pico-8 play session: no input (idle), after a click and taps of 🅾, ❎, 🅾+❎, 🅾 in the second before t = 0

[t = 1 s] idle ~1s (no d-pad/buttons)
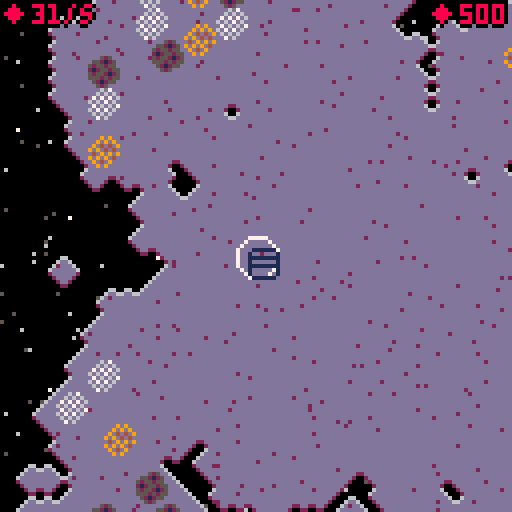

pico-8 cartridge
version 15
__lua__
--defacto
--by nusan
levelsx,levelsy,inventx,inventy,recipeindex=128,64,1,2,1
cheat,wantcheat,usemusic=false,false,true

function bignum(v1,v2)
	return shr(v1,16)+(v2 and v2 or 0)
end

stars,rando,tconv,tinser,tbridge,tminer,tmcopper,tmiron,tmoil,tfurn,tfact,tlauncher,tfield,tspace,tdel,tlargedel,textradel,tground,tselling={},{},{t=6,s="conveyor",desc="transport products",cost=bignum(5),form=true,rebuild=true},{t=10,s="inserter",desc="pick/drop products",cost=bignum(10),form=true,rebuild=true},{t=26,s="bridge",desc="go over conveyors",cost=bignum(40),form=true,rebuild=true},{t=15,s="miner",desc="exploit raw fields",cost=bignum(60),size=2},{t=50,s="miner",cost=bignum(60),size=2},{t=52,s="miner",cost=bignum(60),size=2},{t=54,s="miner",cost=bignum(60),size=2},{t=55,s="furnace",desc="transform raw products",cost=bignum(200),size=2},{t=56,s="factory",desc="combine products using recipes",cost=bignum(500),size=2},{t=84,s="launcher",desc="send rockets into space",cost=bignum(30784,381),size=4},{t=79,s="field",cost=bignum(60),size=2},{t=0,s="space"},{t=32,s="delete"},{t=32,s="delete",size=2},{t=32,s="delete",size=4},{t=32,s="ground",cost=0},{t=80,s="seller",desc="trade products against money",cost=bignum(300),size=4}
tools={{tconv,tinser,tbridge,tdel,tground},{tminer,tfurn,tfact,tselling,tlauncher}}
curtool=tools[inventy][inventx]

products={{s="oil",f=14,p=bignum(1)},{s="darkblue",p=bignum(1)},{s="articial brains",p=bignum(11160,2.5)},{s="chemical",p=bignum(100)},
					{s="raw copper",f=9,p=bignum(1)},{s="grey",p=bignum(10)},{s="raw iron",f=7,p=bignum(1)},{s="iron plates",p=bignum(5)},
					{s="advanced circuits",p=bignum(1250)},{s="copper plates",p=bignum(5)},{s="robots",p=bignum(16960,15)},{s="basic circuits",p=bignum(100)},
				  {s="processing units",p=bignum(15000)},{s="dirt",p=bignum(10)},{s="refined oil",p=bignum(5)},{s="synthetic skin",p=bignum(10000)},{s="rockets",p=bignum(30784,381)}}

recgreen,recred,recchemical,recblue,recskin,recbrain,recrobot,recrocket={output=11, spr=57, dur=1, p=bignum(1000), input={{9,2},{7,2}}},{output=8, spr=58, dur=4, p=bignum(20000), input={{11,2},{9,4},{14,4}}},{output=3, spr=60, dur=2, p=bignum(17232,0.5), input={{6,3},{14,3}}},{output=12, spr=59, dur=6, p=bignum(27232,0.5), input={{8,2},{7,6},{14,6},{3,4}}},{output=15, spr=61, dur=5, p=bignum(17232,0.5), input={{11,4},{8,1},{3,4}}},{output=2, spr=62, dur=4, p=bignum(13568,12), input={{8,4},{12,2}}},{output=10, spr=63, dur=10, p=bignum(19264,76), input={{15,3},{2,1},{11,4}}},{output=16, spr=100, dur=60, p=0, input={{10,5},{0,9},{9,6},{7,6}}}
recipes,parts={recgreen,recred,recblue,recchemical,recskin,recbrain,recrobot},{}

function addpart(txt,xx,yy,cc,dd)
	local vvx,vvy=rnd()-.5,rnd()-.5
	local sv=1/sqrt(vvx*vvx+vvy*vvy)
	add(parts, {t=txt,x=xx*4,y=yy*4,vx=vvx*sv,vy=vvy*sv,c=cc and cc or 8,d=dd and dd or 10})
end

function getdata(i,j)
	if i<0 or j<0 or i>levelsx-1 or j>levelsy-1 then
		return nil
	end
	return data[i+j*levelsx]
end

function setdata(i,j,v)
	if i<0 or j<0 or i>levelsx-1 or j>levelsy-1 then
		return
	end
	data[i+j*levelsx] = v
end

function getcoord(x,y)
	return flr(x/4),flr(y/4)
end

function island(i,j)
	return fget(mget(i,j),0)
end

function badd(b)
	return b and 1 or 0
end

function basicdraw(s,d,x,y)
 	local size = fget(s,1) and badd(fget(s,5))+1 or 0.5
	spr(s,x,y,size,size)
end

function conveypal(d)
	local c,co,cpal = d.item,d.count,d.act and pali or palo
	palt(13,true)
	pal(2,5)
	pal(cpal[1], co>0 and c or 1)
	for p=2,8 do
		pal(cpal[p], co>=p and c or 1)
	end
end

function conveydraw(s,d,x,y)
	conveypal(d)
	if(d.t==tbridge) y-=1
	if d.corner!=nil and d.corner then
		s+=16
	end
	spr(s,x-1,y-1,0.75,0.875)
	if convedit then -- and not (d.item>=0 or d.count>0) then
		--if abs(px-x-2)+abs(py-y-2)<12 or d.corner then
		if d.corner then --and d.corner then
			spr(s%16+32,x,y,0.625,0.625)
		end
		--end
	end
	pal()
end

function inserdraw(s,d,x,y)
	local c,co,cpal = d.item,d.count,d.act and pali or palo
	local notempty = c>=0 or co>0
	palt(13,true)
	pal(2,5)
	pal(cpal[1], notempty and c or 1)
	pal(cpal[2], (co>=2 or notempty) and c or 1)
	for p=3,8 do
		pal(cpal[p], co>=p and c or 1)
	end
	spr(s,x-1,y-1,0.75,0.875)
	pal()
end

function furnacedraw(s,d,x,y)
	local a,b=3,4
	if(d.act and slowflip) a,b=4,3
	if d.item>=0 and products[d.item+1].f then
		pal(a,d.item)
		pal(b,products[d.item+1].f)
	else
		pal(a,0)
		pal(b,0)
	end
	spr(s,x,y)
	pal()
	--pal(3,3)
	--pal(4,4)
end

function factorydraw(s,d,x,y)
	local a,b=9,4
	if(d.act and slowflip) a,b=4,9
	pal(a,d.counts[1]>0 and d.recipe.input[1][1] or 0)
	pal(b,d.counts[2]>0 and d.recipe.input[2][1] or 0)
	local rc=d.recipe and #d.recipe.input or 0
	if(rc>2) pal(6,d.counts[3]>0 and d.recipe.input[3][1] or 0)
	if(rc>3) pal(7,d.counts[4]>0 and d.recipe.input[4][1] or 0)
	spr(s,x,y)
	--[[pal(9,9)
	pal(4,4)
	pal(6,6)
	pal(7,7)
	]]--
	pal()
end

function minerdraw(s,d,x,y)
	spr(s,x,y)
	local h = d.act and y+1+abs(2.5-(upframe/8)%5) or y+2
	rect(x,h,x+7,h+3,1)
end

function basicget(e,i,vmax)
	if i<0 or e.item==i then
		local q=min(vmax,flr(e.count/2+0.5))
		if e.wait!=nil then
			if q>0 then
				q,e.wait=0,nil
			end
		else
			if e.count==1 then
				e.wait=true
			end
		end
		e.count-=q
		e.act=true
		return q,e.item
	end
	return 0,0
end

function basicadd(e,i,value,b)
	if e.t==tfurn and (b.t==tconv or i<0 or not products[i+1].f) then
		return 0,0
	end
	local q = 0
	if i==e.item or e.item<0 then
		q=min(e.cmax,e.count+value)-e.count
		if q>0 then
			e.count+=q
			e.item,e.act=i,true
		end
	end
	return q
end

function sellingadd(e,i,value,b)
	if b.t!=tconv then
		local v=products[i+1].p*value
		addmoney(v)
		--sfx(flr(rnd(3))+7,3)
		addpart("+"..getscoretext(v),e.x,e.y,11,10)
		return value
	end
	return 0
end

function furnaceget(e,i,vmax)
	if e.item>=0 then
		local ot=products[e.item+1].f
		if ot!=nil and i<0 or ot==i then
			local q=min(vmax,e.count)
			e.count-=q
			return q,ot
		end
	end
	return 0,0
end

function factoryadd(e,i,value,b)
	local q = 0
	if b.t!=tconv and e.recipe!=nil then
		for r=1,#e.recipe.input do
			if e.recipe.input[r][1]==i then
				q=min(e.cmax,e.counts[r]+value)-e.counts[r]
				if q>0 then
					e.counts[r]+=q
				end
				break
			end
		end
	end
	return q
end

function factoryget(e,i,vmax)
	if e.recipe!=nil then
		local ot=e.recipe.output
		if i<0 or ot==i then
			local q=min(vmax,e.count)
			e.count-=q
			return q,ot
		end
	end
	return 0,0
end

function nodrop() return 0 end
function noget() return 0,0 end

function initent(i,j)
	local nent=nil
	local s = mget(i,j)
	if fget(s,3) then
		nent,needprod={x=i,y=j,size=1,spr=s,item=-1,draw=basicdraw,canadd=nodrop,count=0},false
		if s==50 or s==52 or s==54 then
			needprod,nent.prod,nent.item,nent.cmax,nent.t,nent.draw,nent.d,nent.canget=true,12,s==50 and 4 or badd(s==52)*6,24,s==50 and tmcopper or (s==52 and tmiron or tmoil),minerdraw,nodrop,basicget
		elseif s==49 or s==51 or s==53 then
			nent.count,nent.t,nent.mine=nil,tfield,s==49 and tmcopper or (s==51 and tmiron or tmoil)
		elseif s==84 then
			needprod,nent.cmax,nent.t,nent.draw,nent.canadd,nent.canget,nent.recipe,nent.counts,nent.timer,nent.prod,nent.tick=true,9,tlauncher,basicdraw,factoryadd,noget,recrocket,{0,0,0,0},0,0,0
			add(uplaunch,nent)
		elseif s==55 then
			needprod,nent.cmax,nent.t,nent.draw,nent.canadd,nent.canget,nent.prod=true,16,tfurn,furnacedraw,basicadd,furnaceget,0
		elseif s>55 and s<64 then
			needprod,nent.cmax,nent.t,nent.draw,nent.canadd,nent.canget,nent.recipe,nent.counts,nent.prod,nent.tick=true,6,tfact,factorydraw,factoryadd,factoryget,s>56 and recipes[s-56] or nil,{0,0,0,0},0,0
		elseif s==80 then
			needprod,nent.cmax,nent.t,nent.draw,nent.canadd,nent.canget,nent.prod=true,20,tselling,basicdraw,sellingadd,noget,0
		elseif s>5 and s<14 then
			nent.cmax,nent.canget=8,basicget
			if s<10 then
				nent.t,nent.corner,nent.draw,nent.canadd=tconv,true,conveydraw,basicadd
			else
 				nent.t,nent.draw=tinser,inserdraw
			end
			add(s%2==1 and upreg or upinv, nent)
		elseif s>25 and s<30 then
			nent.cmax,nent.t,nent.draw,nent.canget=8,tbridge,conveydraw,basicget
			add(s%2==1 and upreg or upinv, nent)
			add(upbridge,nent)
		else
			nent.count=nil
		end
		if(nent.t and nent.t.size) nent.size=nent.t.size
		if(needprod) add(upprod,nent)
		add(grent,nent)
		if nent.size then
			for ui=0,nent.size-1 do
				for uj=0,nent.size-1 do
					if ui+uj>0 then
						mset(i+ui,j+uj,16)
					end
					setdata(i+ui,j+uj,nent)
				end
			end
		else
			setdata(i,j,nent)
		end
	end
	return nent
end

function initpickdrop(e)
	if e==nil then
		return
	end

	local picker,s,i,j={{s=10,x=-1,y=0},{s=11,x=1,y=0},{s=12,x=0,y=-1},{s=13,x=0,y=1}},e.spr,e.x,e.y
	for p in all(picker) do --conveyor
		local isbridge=((s-16)==p.s)
		local dist=isbridge and 2 or 1
		if s==p.s or isbridge then
			local pickloc = getdata(i+p.x*dist,j+p.y*dist)
			if pickloc and pickloc.count then
				e.pick = pickloc
			end
		end
		if s==p.s or (s+4)==p.s or isbridge then --conveyor, inserter, bridge
			local droploc = getdata(i-p.x*dist,j-p.y*dist)
			if droploc and droploc.count then
				e.drop = droploc
				if e.spr == droploc.spr then
					if droploc.corner then
						droploc.corner=false
					end
				end
			end
		end
	end
end

function sort(t,fromend,side)
	local loop,st,en,step = true,1,#t-1,1
	if(fromend) st,en,step=#t-1,1,-1
	while loop do
		loop = false
		for i=st,en,step do
			local t1,t2 = t[i],t[i+1]
			local c1=t1.x-t2.x
			if c1*side>0 then
				t[i],t[i+1],loop = t2,t1,true
			elseif c1==0 and (t1.y-t2.y)*side>0 then
				t[i],t[i+1],loop = t2,t1,true
			end
		end
	end
end

function screenup(i,j)
	local s = mget(i,j)
	if not island(i,j) then
		local up,down,left,right = island(i,j-1),island(i,j+1),island(i-1,j),island(i+1,j)
		local count = badd(up) + badd(down) + badd(left) + badd(right)
		if count < 3 then
			if up then
				s = down and 36 or (left and 1 or (right and 3 or 2))
			elseif down then
				s = left and 33 or (right and 35 or 34)
			else
				s = left and (right and 37 or 17) or badd(right)*19
			end
		elseif count ==3 then
			s = down and (up and (left and 20 or 5) or 21) or 4
		else
			s = 32
		end
	end
	mset(i,j,s)
end

function uppickdrop(b)
	for e in all(b) do
		e.act=false
	end
	for e in all(b) do
		if e.drop!=nil then
			if e.count!=nil and e.count==0 then
				e.item=-1
			end
			if e.count>0 then
				local q=e.drop.canadd(e.drop,e.item,e.count,e)
				if q>0 then
					e.count-=q
					e.act=true
				end
			end
		end

		if e.pick!=nil then
			local mq=min(e.cmax,e.count+(e.t==tbridge and 4 or 1))-e.count
			if mq>0 then
				local q,it=e.pick.canget(e.pick,e.item,mq)
				if q>0 then
					e.count+=q
					e.item,e.act=it,true
				end
			end
		end
	end
end

-- noise

function noise(sx,sy,startscale,scalemod,featstep)

	local n = {}
	for i=0,sx do
		n[i] = {}
		for j=0,sy do
			n[i][j] = 0.5
		end
	end

	local step,scale = sx,startscale
	while step>1 do
		local cscal = scale
		if(step == featstep) cscal = 1
		for i=0,sx-1,step do
			for j=0,sy-1,step do
				local c1 = n[i][j]
				n[i+step/2][j],n[i][j+step/2] = (c1+n[i+step][j])*0.5 + (rnd()-0.5)*cscal,(c1+n[i][j+step])*0.5 + (rnd()-0.5)*cscal
			end
		end
		for i=0,sx-1,step do
			for j=0,sy-1,step do
				n[i+step/2][j+step/2] = (n[i][j]+n[i+step][j]+n[i][j+step]+n[i+step][j+step])*0.25 + (rnd()-0.5)*cscal
			end
		end
		step /= 2
		scale *= scalemod
	end
	return n
end

function findplace(id,count)
	local maxcount=5000
	while count>0 and maxcount>0 do
		local ra,d=rnd(),rnd()*10
		local ca,sa=cos(ra),sin(ra)
		local x,y=levelsx/2+ca*(16+d),levelsy/2+sa*(16+d)
		if mget(x,y)==32 and mget(x+1,y)==32 and mget(x,y+1)==32 and mget(x+1,y+1)==32 then
			mset(x,y,id)
			mset(x+1,y,16)
			mset(x,y+1,16)
			mset(x+1,y+1,16)
			count-=1
		end
		maxcount-=1
	end

end

function createemptylevel()

	cleandata()

	memset(0x1000,0,0x2000)

	local cur,cur2 = noise(levelsy,levelsy,0.9,0.7,levelsy),noise(levelsy,levelsy,0.9,0.4,16)
	for i=0,levelsy-1 do
		for j=0,levelsy-1 do
			local dist = max((abs(i/levelsy - 0.5) * 2), (abs(j/levelsy - 0.5) * 2))
			mset(i+32,j,(abs(cur[i][j] - cur2[i][j])*4 - dist*dist*dist*4)>0 and 32 or 0) -- ground
		end
	end

	findplace(49,10)
	findplace(51,10)
	findplace(53,10)

	startmap(true,false)
end

onemillion=bignum(16960,15)
function addmoney(m)
	statmoney+=m
	if(cheat) return
	local neg=m<0 and -1 or 1
	money1+=neg*(abs(m)%onemillion)
	money2+=neg*((abs(m)/1000)/1000)
	if money1>=onemillion then
		money1-=onemillion
		money2+=shr(1,16)
	end
	if money1<0 and money2>0 then
		money1+=onemillion
		money2-=shr(1,16)
	end
end

function hasmoney(m)
	if(cheat) return true
	local mil=(m/1000)/1000
	return money2>mil or (money2>=mil and money1>=m%onemillion)
end

function getscoretext(val)
    local s,v = "",abs(val)
    repeat
      s = shl(v % 0x0.000a, 16)..s
      v /= 10
    until (v==0)
    if (val<0)  s = "-"..s
    return s
 end

function cleandata()
	data,grent,upprod,upreg,upinv,upbridge,uplaunch,curpal,frame,upframe,backpaste,recipeelement,laststatmoney,stats={},{},{},{},{},{},{},0,0,0,false,nil,0,{}
end

function startmap(clean,load)

	cleandata()

	if clean then
		if load then
			money1,money2,statmoney,cheat=dget(1),dget(2),0,dget(3)==1
		else
			money1,money2,statmoney,cheat=0,0,0,wantcheat
			addmoney(bignum(500))
		end
	end

	-- create entities
	for i=0,levelsx-1 do
		for j=0,levelsy-1 do
			initent(i,j)
		end
	end
	for e in all(grent) do
		initpickdrop(e)
	end

	-- invert array that need to be traversed backward
	local tmpinv={}
	for e=#upinv,1,-1 do
		add(tmpinv,upinv[e])
	end
	upinv=tmpinv

	sort(upbridge,false,1)

	-- call screen up on everything
	for i=0,levelsx-1 do
		for j=0,levelsy-1 do
			screenup(i,j)
		end
	end

	if clean then
		px,py=levelsx*2-22,levelsy*2-2
		cx,cy,lastmx,lastmy=px-64,py-64,stat(32),stat(33)
	end
end

function _init()

	cartdata("nusan_defacto")
	menuelem=dget(0)*2
	if(usemusic) music(0,500)

	poke(0x5f2d, 1)

	menuitem(1, "help", function() openhelp,helpy=true,0 end)
	--menuitem(1, "restart sim", function() startmap(false,false) end)
	menuitem(2, "new map", createemptylevel)
	menuitem(3, "load", function() if dget(0)==1 then reload() startmap(true,true) end end)
	menuitem(4, "save", function() dset(0,1) dset(1,money1) dset(2,money2) dset(3,badd(cheat)) cstore() end)
	menuitem(5, "toggle music", function() usemusic = not usemusic music(usemusic and 0 or -1,500) end)

	for i=1,300 do
		add(stars,{x=rnd(128),y=rnd(128),c=rnd(100)>96 and 7 or rnd(2)+5})
	end

	for i=0,1023 do
		rando[i]=rnd(100)>60 and rnd(16) or 0
	end
	cx,cy,px,py=0,0,0,0
	cleandata()
end

function build(enttype,ni,nj,show,sprite)
	if enttype.cost then
		addmoney(-enttype.cost)
		if show and enttype.t!=32 then addpart("-"..getscoretext(enttype.cost),ni,nj) sfx(flr(rnd(3)+1),2) end
	end
	if enttype==tconv or enttype==tinser or enttype==tbridge then
		sprite+=lastdir
	end

	if enttype.size then
		for ui=0,enttype.size-1 do
			for uj=0,enttype.size-1 do
				mset(ni+ui,nj+uj,enttype.t==32 and 32 or 16)
			end
		end
	end
	mset(ni,nj,sprite)

	local size,nent=enttype.size and enttype.size or 1,initent(ni,nj)
	if nent!=nil then
		initpickdrop(nent)
	end
	for ui=-2,size+1 do
		for uj=-2,size+1 do
			screenup(ni+ui,nj+uj)
			initpickdrop(getdata(ni+ui,nj+uj))
		end
	end

	sort(upreg,true,1)
	sort(upbridge,false,1)
	sort(uplaunch,false,1)
	sort(upinv,true,-1)
	backpaste=false
end

function destroy(previous,enttype,ni,nj,show)
	addmoney(previous.t.cost)
	if(previous.recipe) addmoney(previous.recipe.p)
	if show then addpart("+"..getscoretext(previous.t.cost),ni,nj,11) sfx(4) end

	setdata(ni,nj,nil)
	if enttype.size!=nil then
		for ui=0,enttype.size-1 do
			for uj=0,enttype.size-1 do
				setdata(ni+ui,nj+uj,nil)
			end
		end
	end

	for dd=1,6 do
		del(({grent,upprod,upreg,upinv,upbridge,uplaunch})[dd],previous)
	end
	--[[
	del(grent,previous)
	del(upprod,previous)
	del(upreg,previous)
	del(upinv,previous)
	del(upbridge,previous)
	del(uplaunch,previous)
	]]
	if previous.corner!=nil then
		if previous.drop!=nil and previous.drop.corner!=nil then
			if previous.drop.spr==previous.spr then
				previous.drop.corner=true
			end
		end
	end

	local size=enttype.size and enttype.size or 1
	for ui=-2,size+1 do
		for uj=-2,size+1 do
			local e=getdata(ni+ui,nj+uj)
			if e!=nil and previous!=nil then
				if(e.drop==previous) e.drop=nil
				if(e.pick==previous) e.pick=nil
			end
		end
	end

	local btype=enttype.t
	if previous.draw==minerdraw then
		enttype,btype=tfield,previous.spr-1
		addmoney(tfield.cost)
	end
	build(enttype,ni,nj,false,btype)
	backpaste=false
end

lasti,lastj,lastmx,lastmy,lastmb1,lastmb2,last4,last5,press,openmenu,openinvent,showinventcursor,openrecipe,recipeelement,lastdir,openhelp,helpy=-100,-100,-100,-100,false,false,false,false,false,true,false,false,false,nil,0,false,0

function trybuild(enttype,i,j,canreb)
	if stat(0)>2020 then
		return
	end
	local marge = enttype.size==nil and 1 or enttype.size
	if i>0 and j>0 and i<levelsx-marge and j<levelsy-marge then
		local previous=getdata(i,j)
		if enttype.t==15 then
			if previous!=nil and previous.mine then
				if hasmoney(enttype.cost) then
					destroy(previous,enttype,previous.x,previous.y,false)
					build(previous.mine,previous.x,previous.y,true,previous.mine.t)
				else
					sfx(6)
				end
			end
		else
			if enttype.size!=nil then
				for ui=0,enttype.size-1 do
					for uj=0,enttype.size-1 do
						if(previous==nil) previous=getdata(i+ui,j+uj)
					end
				end
			end
			if previous!=nil then
				if canreb and previous.t.rebuild!=nil and previous.t==enttype then
					destroy(previous,enttype,i,j,false)
				else
					sfx(6)
				end
			else
				if hasmoney(enttype.cost) then
					build(enttype,i,j,true,enttype.t)
				else
					sfx(6)
				end
			end
		end
	end
end

function _update()

	mx,my=stat(32),stat(33)

	local mb1,mb2,b4,b5=band(stat(34),1)>0,band(stat(34),2)>0,btn(4),btn(5)
	press=mb1 or b4
	local press2,waspress,waspress2 = mb2 or b5,lastmb1 or last4,lastmb2 or last5
	local pressframe=press and not waspress

	if openmenu then
		local mcount,prevelem=2+dget(0),menuelem
		if(btnp(2)) menuelem = (menuelem+(mcount-1))%mcount
		if(btnp(3)) menuelem = (menuelem+1)%mcount

		local mouseclic=false
		if mx>37 and mx<96 then
			for i=1,mcount do
				local h=80+i*13
				if my>h-10 and my<h+2 then
					if lastmx!=mx or lastmy!=my then
						menuelem=i-1
					end
					mouseclic=lastmb1 and not mb1
				end
			end
		end

		if last4 and not b4 or mouseclic then
			sfx(11)
			if menuelem<2 then
				wantcheat,openhelp,helpy=menuelem==1,true,0
				createemptylevel()
			else
				--reload()
				startmap(true,true)
			end
			menuitems,openmenu=nil,false
		end
		if(menuelem!=prevelem) sfx(12)
		lastmb1,lastmb2,last4,last5,lastmx,lastmy = mb1,mb2,b4,b5,mx,my
		return
	elseif openhelp then
		openhelp=press or not waspress
		local movedmouse=lastmx!=mx or lastmy!=my
		if(btn(2) or (movedmouse and my<28)) helpy-=2
		if(btn(3) or (movedmouse and my>100)) helpy+=2
		helpy=min(max(0,helpy),108)
		lastmb1,last4,lastmx,lastmy = mb1,b4,mx,my
		return
	end

	if upframe%30==0 then
		stats[flr(upframe/30)%16+1]=statmoney*0.0625
		laststatmoney,statmoney=0,0
		for i=1,#stats do
			laststatmoney+=stats[i]
		end
	end

	upframe+=1
	if upframe%2==0 then
		curpal=(curpal+1)%8
	end

	slowflip=flr(upframe/12)%2==0

	pressinsert = press and (curtool==tinser or curtool==tbridge)

	local s,isc,previnvx,previnvy,prevrec,lasttool,forcemoved = 4,false,inventx,inventy,recipeindex,curtool,false
	if openinvent then
		if(btnp(0)) inventx-=1
		if(btnp(1)) inventx+=1
		if(btnp(2)) inventy-=1
		if(btnp(3)) inventy+=1
		--inventy=(inventy-1)%#tools+1
		--inventx=(inventx-1)%#tools[inventy]+1
		inventx,inventy=(inventx-1)%5+1,(inventy-1)%2+1
		curtool=tools[inventy][inventx]
		if(lasttool!=curtool) inventmoved=true
	elseif openrecipe then
		if(btnp(2)) recipeindex-=1
		if(btnp(3)) recipeindex+=1
		recipeindex=(recipeindex-1)%7+1--#recipes
	else
		local newdir,npx,npy=lastdir,px,py
		if btnp(0) then npx-=s isc=true newdir=1 end
		if btnp(1) then npx+=s isc=true newdir=0 end
		if btnp(2) then npy-=s isc=true newdir=3 end
		if btnp(3) then npy+=s isc=true newdir=2 end
		if isc then
			if pressinsert then
				forcemoved,lastdir=true,newdir
			else
				px,py=flr(npx/4)*4+2,flr(npy/4)*4+2
			end
		end
		showinventcursor,inventmoved=false,false
	end

	if mx!=lastmx or my!=lastmy or lastmb1 and not mb1 then -- also active when releasing mouse button 1, to fix when moving inserters
		if openinvent then
			local nty,ntx = flr((my-40)/12)+1,flr((mx-37)/11)+1
			if nty>0 and nty<=2 then --#tools
				if ntx>0 and ntx<=5 then --#tools[nty]
					inventy,inventx=nty,ntx
				end
			end
			showinventcursor=true
		elseif openrecipe then
			local nty=flr((my-32)/10)+1
			if abs(14-mx+3)<6 then
				if nty>0 and nty<=7 then --#recipes
					recipeindex=nty
				end
			end
			showinventcursor=true
		end
		if pressinsert then
			local diffx,diffy=mx+cx-px,my+cy-py
			if diffx!=0 or diffy!=0 then
				newdir = abs(diffx)>abs(diffy) and badd(diffx<0) or badd(diffy<0)+2
				if newdir!=lastdir then
					forcemoved,lastdir=true,newdir
				end
			end
			lastmx,lastmy=mx,my
		else
			px,py,lastmx,lastmy=mx+cx,my+cy,mx,my
		end
	end

	if previnvx!=inventx or previnvy!=inventy or prevrec!=recipeindex then
		sfx(flr(rnd(3))+7)
	end

	local ni,nj=getcoord(px,py)
	local hasmoved = lasti!=ni or lastj!=nj

	if openinvent then
		if pressframe or waspress2 and not press2 and inventmoved then
			openinvent = false
			sfx(10)
		end
	elseif openrecipe then
		if pressframe then
			openrecipe=false
			if recipeelement then
				local nrec=recipes[recipeindex]
				if nrec!=recipeelement.recipe then
					local moneyreq = nrec.p - (recipeelement.recipe and recipeelement.recipe.p or 0)
					if hasmoney(moneyreq) then
						addmoney(-moneyreq)
						recipeelement.count,recipeelement.tick=0,0
						for i=1,#recipeelement.counts do
							recipeelement.counts[i] = 0
						end
						recipeelement.recipe=nrec
						mset(recipeelement.x,recipeelement.y,nrec.spr)
						sfx(5)
					else
						openrecipe=true
						sfx(6)
					end
				end
			end
		end
	else
		local curd,badtool=getdata(ni,nj),curtool==tdel or curtool==tground
		if not badtool and curd!=nil and curd.t==tfact and not waspress then
			if press then
				openrecipe,recipeelement=true,curd
				for i=1,7 do --#recipes
					if recipes[i]==curd.recipe then
						recipeindex=i
					end
				end
				sfx(10)
			end
		else
			if press then
				--if curtool.form!=nil then
				if curtool==tconv or curtool==tdel then
					local bx,by=lasti,lastj
					repeat
						local prevx,prevy=bx,by
						if abs(bx-ni)>abs(by-nj) then
							if bx>ni then bx-=1 end
							if bx<ni then bx+=1 end
						else
							if by>nj then by-=1 end
							if by<nj then by+=1 end
						end
						if curtool==tconv then
							if not waspress then
								trybuild(curtool,bx,by,true)
							end
							if hasmoved then

								if(bx-prevx>0) lastdir=0
								if(bx-prevx<0) lastdir=1
								if(by-prevy>0) lastdir=2
								if(by-prevy<0) lastdir=3

								trybuild(curtool,prevx,prevy,true)
								if curtool==tconv then trybuild(curtool,bx,by,false) end
							end
						elseif not waspress or hasmoved then
							local previous=getdata(prevx,prevy)
							if previous!=nil and previous.t!=tfield then
								destroy(previous,({tdel,tlargedel,nil,textradel})[previous.size and previous.size or 1],previous.x,previous.y,true)
							end
						end
					until bx==ni and by==nj

				elseif not waspress or hasmoved or forcemoved then
					trybuild(curtool,lasti,lastj,true)
				end
			end
		end
	end
	if press2 and not waspress2 then
		if openrecipe then
			openrecipe=false
		else
			openinvent=not openinvent
		end
		sfx(10)
	end
	--openinvent=b5

	lastmb1,lastmb2,last4,last5,lasti,lastj = mb1,mb2,b4,b5,ni,nj

	if not openrecipe then
		if cx>px-20 then cx-=2 backpaste=false end
		if cx<px-108 then cx+=2 backpaste=false end
		if cy>py-20 then cy-=2 backpaste=false end
		if cy<py-108 then cy+=2 backpaste=false end
	end

	local step = upframe%8
	if step==0 then

		-- production
		for e in all(upprod) do
			if e.prod!=nil then
				if e.recipe!=nil then
					local isok=true
					for r=1,#e.recipe.input do
						if e.recipe.input[r][2]>e.counts[r] then
							isok=false
							break
						end
					end
					e.act=false
					if isok then
						if e.count<e.cmax then
							e.tick+=1
							e.act=true
							if e.tick>=e.recipe.dur then
								e.tick=0
								for r=1,#e.recipe.input do
									local input=e.recipe.input[r]
									e.counts[r]-=input[2]
								end
								e.count+=1
								--e.recipe.stat+=1
							end
						end
					end
				else
					local q = min(e.cmax,e.count+e.prod)-e.count
					if q>0 then
						e.count+=q
						e.act=true
					else
						e.act=false
					end
					if e.count==0 then
						e.item=-1
					end
				end
			end
		end

	--elseif step==8 then
		uppickdrop(upreg)
	elseif step==4 then
		uppickdrop(upinv)
	end

	for e in all(uplaunch) do
		if e.timer<=0 then
			if e.count>0 then
				e.count-=1
				e.timer=140
			end
		else
			e.timer-=1
			if e.timer==1 then
				sellingadd(e,16,1,e)
			end
		end
	end

end

function dtex(s,x,y,c,f)
	f=f and f or 0
	print(s,x-1,y,f)
	print(s,x+1,y,f)
	print(s,x,y-1,f)
	print(s,x,y+1,f)
	print(s,x,y,c)
end

function drawtool(tool, x,y,dir)

	local cstr,offx,offy=tool.t,0,0
	if fget(cstr,2) then
		if(tool==tground) cstr=18
		if(tool==tdel) cstr=47
		cstr+=dir
		offx,offy=-1,-1
		if(tool==tbridge) offy=-2
		if tool.form then
			pal(2,5)
			for p=1,8 do
				pal(palo[p],1)
			end
		end
	else
		pal(3,0)
		pal(4,0)
	end
	local size=tool.size==4 and 2 or 1
	spr(cstr,x+offx,y+offy,size,size)
	pal()
end

menuitems={}

function drawcross(x,y)
	line(x-2,y,x+2,y,7)
	line(x,y-2,x,y+2,7)
end

function _draw()

	pal()
	cls()
	if openmenu then

		if frame%8==0 and rnd()>0.25 then
			add(menuitems,{x=-8,y=16,vy=0,t=64+({0,2,3,4,6,7,8,9,10,11,12,14,15})[flr(rnd(13))+1]})
		end

		for i=1,#stars do
			local s=stars[i]
			local d=((s.y+frame)%128)/128
			pset(s.x,130-d*d*130,s.c)
		end

		for i=8,11 do
			pal(i,(i%4+4-flr(frame))%4<3 and 13 or 5)
		end

		for i=0,16 do
			spr(120+i%3,i*8,24)
			spr(123+i%3,i*8-4,70)
		end

		pal()
		palt(0,false)
		palt(13,true)
		for i=#menuitems,1,-1 do
			local m=menuitems[i]
			spr(m.t,m.x-4,m.y+2)
			m.x+=(m.y<20 and 1 or -1)
			if m.y<20 then
				if m.x>132 then
					m.y=62
				end
			else
				if m.x<-4 then
					del(menuitems,m)
				end
			end
		end

		pal()
		spr(88,44,40+sin(frame/100)*5-0.01,6,2)

		rectfill(40,4,90,12,1)
		dtex("nusan - 2018",42,6,6)

		local str={"new map","new sandbox"}
		if dget(0)==1 then add(str,"load game") end
		for i=1,#str do
			local h=80+i*13
			rect(37,h-9,96,h+1,1)
			dtex(str[i],46,h-6,menuelem+1==i and 6+flr(frame/10)%2 or 13,1)
		end
		frame+=1
	elseif openhelp then
		----[[ -- helping
		palt(13,true)
		local helplines,y={94,"you are cr_xu39d","a commander robot newly arrived","on asteroid as_f53bz."
		,82,"your goal is to exploit and","transform raw resources to","construct rockets full of robots","and continue to conquer","the galaxy"
		,84,"to build new equipment, you will","need money. you can gain money","by inserting your products into","a trading station."
		,80,"put miners on raw fields, use","inserters and bridges to put","products on conveyor belts.","cook raw resources in furnaces","and combine products in","factories by setting a recipe."
		,102},-helpy
	  for i=1,#helplines do
			local line=helplines[i]
			if type(line)=="number" then
				spr(line,56,y+4,2,2)
				y+=24
			else
		    print(line,64-#line*2,y,6)
				y+=6
			end
	  end
		--]]
	end

	if openmenu or openhelp then
		drawcross(mx,my)
		return
	end

	local scrx,scry=getcoord(cx,cy)
	scrx-=3
	scry-=3
	local scrxmax,scrymax=scrx+35,scry+35

	if backpaste then
		memcpy(0x6000,0x3e00,0x2000)
		camera(cx,cy)
	else

		for st in all(stars) do
			pset(st.x,st.y,st.c)
		end

		camera(cx,cy)

		rect(0,0,levelsx*4,levelsy*4,1)

		-- draw backgrounds
		for j=scry,scrymax do
			for i=scrx,scrxmax do
				local i4,j4=i*4,j*4
				local s = mget(i,j)
				if s!= 0 then
					if fget(s,2) then
						rectfill(i4,j4,i4+3,j4+3,13)
						local tr=rando[i%32+(j%32)*32]
						if tr>0 then
							pset(i4+tr%4,j4+flr(tr/4),2)
						end
					else
						if not fget(s,4) then
							local size = fget(s,1) and badd(fget(s,5))+1 or 0.5
							spr(s,i4,j4,size,size)
						end
					end
				end
			end
		end
		memcpy(0x3e00,0x6000,0x2000)
		backpaste = true
	end

	local cursorx,cursory=px,py
	if lastmb1 and pressinsert then
		cursorx,cursory=mx+cx,my+cy
	end
	circ(cursorx,cursory,5,7)

	palo,pali={1,5,2,6,4,8,3,7},{}
	for p=1,8 do
		pali[p],palo[p]=(curpal+palo[p]+3)%4+3+(p%2)*4,(palo[p]+3)%4+3+(p%2)*4
	end
	convedit=curtool==tconv
	for j=scry,scrymax do
		for i=scrx,scrxmax do
			local s = mget(i,j)
			if s!=0 and s!=32 then
				if fget(s,4) then
					local d=getdata(i,j)
					d.draw(s,d,i*4,j*4)
				end
			end
		end
	end
	pal()
	for i=3,8 do pal(i,1) end
	for b in all(upbridge) do
		if b.x>=scrx and b.x<=scrxmax and b.y>=scry and b.y<=scrymax then
			conveypal(b)
			local bx1,by1,bx2,by2,s,m=-7,0,3,0,42,false
			if b.spr>27 then
				bx1,by1,bx2,by2,s=-2,-7,-2,2,44
			end
			if b.spr%2==1 then
				bx1,bx2,by1,by2,m=bx2,bx1,by2,by1,true
			end
			spr(s,b.x*4+bx2,b.y*4+by2,1,1,m,b.spr==29)
			spr(s+1,b.x*4+bx1,b.y*4+by1,1,1,m,b.spr==29)
		end
	end
	pal()
	for b in all(uplaunch) do
		if b.timer>0 then
			local lval = (140-b.timer)*0.1+0.2
			local bx,by=b.x*4,b.y*4+12-lval*lval
			for p=1,10 do
				circfill(bx+6+rnd(4),by+rnd(4),badd(p<=5)*2+rnd(7),p>5 and 10 or 9)
			end
			spr(82,bx,by-19,2,2)
		end
	end

	local curd,us=getdata(getcoord(px,py)),mget(lasti,lastj)
	local showtool=us==32 or curtool==tground

	local showrotation = curtool.form and (not curd or curd.t==curtool)
	if showrotation then
		local df=abs(flr(upframe/4)%8-4)
		local tmpa={5+df,-8-df,-2,-2}
		for b=1,4 do
			local iscurdir=b-1==lastdir
			if iscurdir or press then
				pal(6,iscurdir and 7 or 12)
				spr(111+b,tmpa[b]+lasti*4,tmpa[(b+1)%4+1]+lastj*4)
			end
		end
		pal()
	end

	if curd!=nil then
		if(not showrotation or not press) rect(curd.x*4-1,curd.y*4-1,curd.x*4+curd.size*4,curd.y*4+curd.size*4,12)
		if(curtool.t==15 and curd.mine) showtool=true
		--if(curd.t==curtool) showtool=true
		--showtool=true
	elseif press then
		local cts=(curtool and curtool.size) and curtool.size or 1
		rect(lasti*4-1,lastj*4-1,lasti*4+cts*4,lastj*4+cts*4,8)
	end
	if showtool then
		palt(13,true)
		drawtool(curtool,lasti*4,lastj*4, curtool.form and lastdir or 0)
	end

	--line(px-2,py,px+2,py,7)
	--line(px,py-2,px,py+2,7)
	--[[
	local cursorx,cursory=px,py
	if lastmb1 and pressinsert then
		cursorx,cursory=mx+cx,my+cy
	end
	circ(cursorx,cursory,5,7)
	--spr(116,cursorx,cursory)
	]]

	for p in all(parts) do
		dtex(p.t,p.x,p.y,p.c)
		p.d-=1
		p.x+=p.vx
		p.y+=p.vy
		if p.d<=0 then
			del(parts,p)
		end
	end

	camera()

	if openinvent then
		rectfill(35,37,93,72,0)
		for j=1,2 do -- #tools
			for i=1,5 do --#tools[j]
				local ct=tools[j][i]
				local tx,ty=27+i*11,28+j*12
				rectfill(tx-1,ty-1,tx+8,ty+9,13)
				if not ct.size then tx+=2 ty+=2 end
				if ct==tlauncher then
					spr(86,tx,ty)
				elseif ct==tselling then
					spr(14,tx,ty)
				else
					drawtool(ct,tx,ty,0)
				end
			end
		end
		local tx,ty=27+inventx*11,28+inventy*12
		rect(tx-1,ty-1,tx+8,ty+9,7)
		dtex(curtool.s,37,65,7)
		if curtool.cost!=nil then
			local pctool=getscoretext(curtool.cost)
			if(curtool.cost>30) pctool=sub(pctool,0,#pctool-6).."m"
			dtex("◆"..pctool,84-#pctool*4,65,7)
		end
		if curtool.desc then
			rectfill(1,120,#curtool.desc*4,128,0)
			dtex(curtool.desc,0,122,7)
		end
	elseif openrecipe then
		rectfill(12,30,114,101,0)
		rectfill(24,31,115,100,1)
		palt(13,true)
		for i=1,7 do --#recipes
			local ct=recipes[i]
			local tx,ty,proditem=14,i*10+22,ct.output
			if i==recipeindex then
				palt(13,false)
				rectfill(tx-1,ty-1,tx+9,ty+8,13)
				spr(46,tx+10,ty)
				palt(13,true)
				print(products[proditem+1].s,30,33,proditem)
				local cc=hasmoney(ct.p) and 13 or 8
				rect(29,42,66,50,cc)
				print("◆"..getscoretext(ct.p),30,44,cc)
				print("duration:"..ct.dur,70,44,13)
				print("ingredients:",29,54,13)
				for r=1,#ct.input do
					local input=ct.input[r]
					local spx,spy=29,52+r*10
					spr(input[1]+64,spx,spy-1)
					print(products[input[1]+1].s.." "..input[2],spx+9,spy,input[1])
				end
			end
			spr(proditem+64,tx,ty)
			--print(products[ct.output+1].s,tx,ty,i==recipeindex and 13 or 7)
		end
		pal()
	else
		if curd!=nil then
			local py,ps=curd.recipe and 110 or 118,curd.t.s
			rectfill(0,py,128,128,1)
			rectfill(0,py,128,py,0)
			if(curd.mine) ps=ps.." of "..products[curd.spr==49 and 5 or (curd.spr==51 and 7 or 1)].s
			dtex(ps,2,py+3,13)
			local proditem=curd.recipe and curd.recipe.output or curd.item
			local pro=products[proditem+1]
			if pro then
				if(proditem==16) proditem=23
				print(pro.s..":"..curd.count.."/"..curd.cmax,44,py+3,proditem)
				palt(0,false)
				palt(13,true)
				spr(proditem+64,34,py+2)
				if curd.recipe then
					local percent,ri=(curd.tick + badd(curd.act)*(upframe%8)/8)/curd.recipe.dur,curd.recipe.input
					rectfill(1,py+13,percent*30+1,py+13,proditem)
					rect(1,py+12,31,py+14,0)
					for r=1,#ri do
						local input,spx=ri[r],34+(r-1)*(#ri>3 and 24 or 32)
						spr(input[1]+64,spx,py+10)
						print(""..curd.counts[r].."/"..input[2],spx+9,py+11,input[1])
					end
				end
				pal()
			elseif curd.t==tfact then
				dtex("- no recipe selected",33,py+3,13)
			end
		end
	end

	if showinventcursor then
		drawcross(lastmx,lastmy)
	end

	if not cheat then
		local score=getscoretext(money1)
		if money2!=0 then
			for i=1,6-#score do
				score="0"..score
			end
			score=getscoretext(money2)..score
		end
		dtex("◆"..score,119-#score*4,1,8)
	end
	dtex("◆"..getscoretext(laststatmoney).."/s",0,1,8)
	--[[for i=1,#stats do
		dtex(getscoretext(stats[i]),32,i*8-8,12)
	end]]

	local ram=stat(0)
	if ram>1900 then
		rectfill(0,0,63,5,0)
		print("ram warning:"..flr(ram),0,0,ram>2020 and frame%2+8 or 7)
	end
	-- tmp
	--[[if false then
		--dtex(curtool.s,80,0,8)
		print("cpu "..stat(1),0,8,8)
		print("ram "..stat(0),0,14,8)
	end]]

	--previzmap()

	frame+=1
end
__gfx__
00000000ddd200002dd200002ddd0000dddd00002ddd0000000000000000000000390000004a000000000000000000000025000008000000ddaaaadd01111110
00000000dd2000000220000002dd0000dddd000002dd00000000000000000000004a0000003900003dddd0000dddd4000226d00007ddd000d9aaaa9d10000001
00000000d200000000000000002d0000d22d000006dd00003456340043654300005700000068000004ddd0000ddd5000027dd000026dd00049aaaa9411111111
00000000200000000000000000020000200200006ddd00009a789a00a987a90000680000005700000256d0000d762000028dd000025dd0004999999410000001
000000000000000000000000000000000000000000000000222222002222220000390000004a0000022278009822200009ddd0000224d0004444444411111111
0000000000000000000000000000000000000000000000000000000000000000004a00000039000000000000000000000a000000002300005111a11510000001
0000000000000000000000000000000000000000000000000000000000000000002200000022000000000000000000000000000000000000511a1a1510000001
00000000000000000000000000000000000000000000000000000000000000000000000000000000000000000000000000000000000000005111a11501111110
00000000600000000077000000060000ddd2000060060000000000000000000000000000004a0000000000000000000000000000000000000000890000800000
00000000d600000007dd7000006d0000dd200000d66d000000000000000000000000000000390000000000000000000000390000006800000089550000900000
00000000d20000007dddd700002d0000dd600000dddd0000005634004365000000570000006800000345600006543000004a0000005700008955000000800000
00000000200000002dddd20000020000ddd60000dddd000000789a00a9870000006800000057000009a78000087a900000570000004a00005500000000900000
000000000000000002dd200000000000000000000000000000222200222200000039000000220000022220000222200000680000003900000000000000800000
0000000000000000002200000000000000000000000000000000000000000000004a000000000000002200000022000000220000002200000000000000900000
00000000000000000000000000000000000000000000000000000000000000000022000000000000000000000000000000220000002200000000000000800000
00000000000000000000000000000000000000000000000000000000000000000000000000000000000000000000000000000000000000000000000000000000
dddd00006000000000000000000600002dd20000600600000e00000000e00000000000000000000003400000000007800000000000000000d000000080080000
dddd0000d600000000000000006d000002200000d66d00000ee000000ee00000eee000000e00000002256000000562200002300002300000dd00000008800000
dddd0000dd6000000660000006dd000006600000d22d00000e00000000e000000e000000eee0000000022780034220000002400002400000ddd0000008800000
dddd0000ddd600006dd600006ddd00006dd60000200200000000000000000000000000000000000000000220022000000025000000250000dddd000080080000
0000000000000000000000000000000000000000000000000000000000000000000000000000000000000000000000000026000000260000dddd000000000000
0000000000000000000000000000000000000000000000000000000000000000000000000000000000000000000000000270000000027000ddd0000000000000
0000000000000000000000000000000000000000000000000000000000000000000000000000000000000000000000000280000000028000dd00000000000000
0000000000000000000000000000000000000000000000000000000000000000000000000000000000000000000000000000000000000000d000000000000000
00000000ddd9d9ddd111111dddd6d7ddd111111dddd525ddd111111dd555555d55555555bbbbbbbb88888888cccccccc33333333ffffffff22222222aaaaaaaa
00000000dd9d9d9d1d9d9d91dd6d6d6d1d6d6d61d552125d155212515511115551111115b111111b81111118c111111c31111113f111111f21111112a111111a
00000000d9d4d4d919d4d4d1d7d7d7d617d7d7d15255255d125525515143431554444445b444999b84449998c444999c34449993f444999f24449992a444999a
000000009d9d4d4d1d9d4d416d6d7d6d1d6d7d6121255255112552515434343554444445b444999b84449998c444999c34449993f444999f24449992a444999a
00000000d4d9d9d914d9d9d1d7d6d6d717d6d6d152552125125521215343434554444445b444999b84466998c666777c34449993f446699f24449992a446699a
000000009d9d9d4d1d9d9d416d7d7d6d1d7d7d6155525255155252511534345154444445b444999b86666668c666777c34449993f666666f24449992a666666a
00000000d9d4d9dd19d4d9d1d6d6d6dd16d6d6d1d521255d152125511155551155555555bbbbbbbb88888888cccccccc33333333ffffffff22222222aaaaaaaa
00000000dd9d9dddd111111ddd7d6dddd111111ddd525dddd111111dd111111d1111111111111111111111111111111111111111111111111111111111111111
d111111d00000000ddddddddd111111dddd44ddd00000000ddd66dddddd77ddddddd222dddd99ddddddffddddddd111ddddd111d00000000d111111ddd2222dd
1166661100000000d22dd22d11666611d444444400000000d6666666dd7777dd88829992dd9999dddddffdddbbb13331ccc166610000000011666611d24fff2d
15500661000000002222322215533661424424240000000065665656d676767d89882222d494949ddd1aa1ddb3bb1111c6cc111100000000155ee66124ff77f2
15000061000000002222232215333361244244220000000056656655166767678989898814494949d24aa42db3b3b3bbc6c6c6cc0000000015eeee6124ff77f2
15000061000000003322232315333361222424210000000055565651d166767689898898d144949421d44d12b3b3bb3bc6c6cc6c0000000015eeee6124fffff2
155006610000000013322331155336611244221d000000001566551ddd16666189898988dd144441d2d22d2db3b3b3bbc6c6c6cc00000000155ee661224fff42
1155551100000000d113331d11555511d12221dd00000000d15551ddddd1661d28888882ddd1441ddd1221dd1bbbbbb11cccccc10000000011555511d224442d
d111111d00000000ddd111ddd111111ddd111ddd00000000dd111ddddddd11ddd222222ddddd11dddd1dd1ddd111111dd111111d00000000d111111ddd2222dd
5d5d5d5ddaaaaadd0000000ee0000000d5ddddddddd55555dd1111ddddddeddd00000000000000000000000000000000000000000000000000000000077f5000
dddddddd9aaaaa9d000000eeee000000515ddd5555d55555d122221dddde8edd0000111000000000000000000000000000000000000000000000000077fff500
5dd999d49aaaaa94000000e88e000000555d55222255111112288221dde888ed0001999110000000000000000000000000000000000000000000000077fff500
dda999a49aaaaa9400000e8888e00000111522289222511112822821dd67776d00018819910000000000001100000000000100000000000000000007557ff510
5d5aaa549aaaaa940000062882600000111229a22a8225dd12288221dd67776d00018811191000000000019910000000001910000000000000000007155f5110
dd51115499999994000006722760000011128222222925dd51222215dd67776d0001881001910000000019110000000000181000000000000000007fffff5110
5d5111544444444400000677776000001112a222222a225dd511115dd6656566000188100181011000019100000000000018100000000000000005fffff51110
d9999955111111150000067777600000111922222222825ddd5555ddddd565dd000188100181199100018110011100001118910001100000000000555f511110
a99999a5111a11150000067777600000111822222222925dd111111ddddddddd000188100181911910018881199910019918100019910000000000ff55116650
5aaaaa1511a1a11500007677776700001112a222222a225d17676761dddddddd0001881001818888111181100111911911181001911910000000005551167651
511111151a111a150007667777667000155592222228251d111111116dddd66d0001881118118111188181000188811810181001811810000656000001166551
5111111511a1a1150000067777600000155528a22a9225dd17676761566dd66d0001881881018118111181001811811811181111811810000005660000155511
51111115111a11150000067777600000d55522298222515d167676715556666d0001888110001881000181001888881188118881188100000656666000111111
51111115111111150000016776100000d11155222255155511111111ddddd66d0000111000000110000010000111110011001110011000000506555601111651
d555555d111111150000015665100000d11111555511d15116767671ddddd66d0000000000000000000000000000000000000000000000000065005561116511
dddddddd5555555d0000005665000000d111dd1111dddd1dd111111dddddd66d0000000000000000000000000000000000000000000000000050000555165111
000100000001000000000000000110007777000000000000d555555ddddd666d00ab89ab89ab89ab89ab89000098ba98ba98ba98ba98ba000000000000000000
00161000001610000000000000166100777000000000000055111155ddd6d66d09ab89ab89ab89ab89ab89a00a98ba98ba98ba98ba98ba900000000000000000
00166100016610000111111001666610777700000000000051767615d665d66d89ab89ab89ab89ab89ab89abba98ba98ba98ba98ba98ba980000000000000000
001666101666100016666661166666617077700000000000576767666555d66d8955500000005550000555abba55500005550000000555980000000000000000
00166610166610000166661001111110000700000000000056767675ddddd66d85515500000551550055155bb551550055155000005515580000000000000000
00166100016610000016610000000000000000000000000015676751ddddd55d85111511111511151151115bb511151151115111115111580000000000000000
00161000001610000001100000000000000000000000000011555511dddddddd1551551111155155115515511551551155155111115515510000000000000000
000100000001000000000000000000000000000000000000d111111ddddddddd0155511111115551111555100155511115551111111555100000000000000000
00000000003102020201010101010101010101010102020101010101010101010101010101010102807070707070020202029002020202020202020202020202
028080a00101b090800202609080a180801200222222220000000000000000000000000000000000000000000000000000000000000000000000000000000000
000000222232020202c0d1d1c0c0d1d1c0c0d1d1c00202d0c1c1d0d0c1c1d0d0c1c1d0d0c1c1d002800202020202020202029002020202020202020202020202
028080a0a301b090800202d002808070800251020202021100000000000000000000000000000000000000000000000000000000000000000000000000000000
00003180707070707070707070707070707070707002707070707070707070707070707070707070700202020202020202029070026060606060606080020202
028080a10101a19080a0b301b1808002800202020202021100000000000000000000000000000000000000000000000000000000000000000000000000000000
00003180414242500270707070707070707070707070707070707070707070707070707070707002020202020202020202020202029002020202028080020202
029080a1a301a19080a10101b0808002800202020202021100000000000000000000000000000000000000000000000000000000000000000000000000000000
0000316060606060606060606060606060606060606060606060606060606060606060606060606060606060606060800202d1d1029002020202028080020202
029080a00101b09080a1b301b0808002800202020202021100000000000000000000000000000000000000000000000000000000000000000000000000000000
00003102020202400202020202020202020202020202102020202020202020300202020202020202020202020202028002027301029002020202028080020202
029080a0a301b09080a00101b1808002800202020210200000000000000000000000000000000000000000000000000000000000000000000000000000000000
00000020202020310202020202021020202020202020000000000000000000002020300202020202020202020202028002020101029002020202028080020202
029080a10101a190800202c002020202800202414200220000000000000000000000000000000000000000000000000000000000000000000000000000000000
0000000000000000202020202020000000000000000000000000000000000000000032020202020202020202020202800202d1d1029002020202028080b1f301
b0900202020202908002026060807070700202020251021100000000000000000000000000000000000000000000000000000000000000000000000000000000
00000000000000000000000000000000000000000000000000000000000000000031020202020202020202020202028002022301029002020202028080a00101
b1909002026060908002020202800202020202024002100000000000000000000000000000000000000000000000000000000000000000000000000000000000
00000000000000000000000000000000000000000000000000000000000000000000300202020202020202020202028002020101029002020202028080a0f301
b1909002029002028002020202800202330102412220000000000000000000000000000000000000000000000000000000000000000000000000000000000000
00000000000000000000000000000000000000000000000022222222222222222222225002020202020202020202026060606060609002020202028080b10101
b09090020290028080b1e30102800202010102020211000000000000000000000000000000000000000000000000000000000000000000000000000000000000
00000000000000000000000000000000000000000000003160606060606060606060606060606060606060606060606080020202020202020202028080a0f301
b09090020290028080a00101b0800202020202021000000000000000000000000000000000000000000000000000000000000000000000000000000000000000
00000000000000000000000000000000000000000000003190700270707070707070707070707070707070707070707070707070707002020202028080b10101
b19090026090028080a0e301b0800202020202100000000000000000000000000000000000000000000000000000000000000000000000000000000000000000
00000000000000000000000000000000000000000000000030707070707070707070707070707070707070707070707070020202029070707070708080b1f301
b19090020202028080b1010102800202020202110000000000000000000000000000000000000000000000000000000000000000000000000000000000000000
0000000000000000000000000000000000000000000000002250c0c1c00202c10202c0c10202c0c10202c0c10202c0c190020202020202025301907080a00101
b0909002d1d1028080b1e30102800202020202110000000022000000000000000000000000000000000000000000000000000000000000000000000000000000
00000000000000000000000000000000000000000000003145010101450101014501010145010101450101014501010190020223010202020101020202020202
029090707070707080a00101b0800202020210000000223202120000000000000000000000000000000000000000000000000000000000000000000000000000
00000000000000000000000000000000000000000000003101010101010101010101010101010101010101010101010190020201010202050101010202020202
029060606060029080a0e301b0800202020211000031020202021100000000000000000000000000000000000000000000000000000000000000000000000000
0000000000000000000000000000000000000000000000310101010101010101010101010101010101010101010101019002b1c1630102010101010202020233
019090020202029002b1010102024142424222222232020202100000000000000000000000000000000000000000000000000000000000000000000000000000
0000000000000000000000000000000000000000000000310101010101010101010101010101010101010101010101019002b1c1010102010101010202020201
01909002020202020202020260606060606060606060606010000000000000000000000000000000000000000000000000000000000000000000000000000000
0000000000000000000000000000000000000000000000002050d0d1d00202d10202d0d1d1d00202d1d00202d1d0028002b17301020202010101010202020202
02909002024301a17301a10290606060606060606060606011000000000000000000000000000000000000000000000000000000000000000000000000000000
00000000000000000000000000000000000000000000000031707070707070707070707070707070707070707070707002b101018002b17301b1430102026002
a1909002020101a10101a1029090102050c1c14150c1c14100000000000000000000000000000000000000000000000000000000000000000000000000000000
000000000000000000000000000000000000000000000000317070707070707070707070707070707070707070707070707070707002b10101b1010102029002
a190900202020202020202020290113102c1c10202c1c10211000000000000000000000000000000000000000000000000000000000000000000000000000000
00000000000000000000000000000000000000000000000000202020202020202020203002020202020202020202020202020202020202020202020202029002
0290020202022301a17301a140901131930193019301930111000000000000000000000000000000000000000000000000000000000000000000000000000000
00000000000000000000000000000000000000000000000000000000000000000000003102020202020202020202020202020240020202020202020202029002
0290020202020101a10101a152901131010101010101010111000000000000000000000000000000000000000000000000000000000000000000000000000000
000000000000000000000000000000000000000000000000000000000000000000000000202020202020202030020202020210002030026301a17301a1029010
30904150020202020202024122422232c0c0c0c0c0c0c0c011000000000000000000000000000000000000000000000000000000000000000000000000000000
000000000000000000000000000000000000000000000000000000000000000000000000000000000000000031020210202000000000300101a10101a1029011
31907070707070707070707070707070707070707070707011000000000000000000000000000000000000000000000000000000000000000000000000000000
00000000000000000000000000000000000000000000000000000000000000000000000000000000000000000020200000000000000000202020202020202000
00202020202020202020202020202020202020202020202000000000000000000000000000000000000000000000000000000000000000000000000000000000
00000000000000000000000000000000000000000000000000000000000000000000000000000000000000000000000000000000000000000000000000000000
00000000000000000000000000000000000000000000000000000000000000000000000000000000000000000000000000000000000000000000000000000000
00000000000000000000000000000000000000000000000000000000000000000000000000000000000000000000000000000000000000000000000000000000
00000000000000000000000000000000000000000000000000000000000000000000000000000000000000000000000000000000000000000000000000000000
00000000000000000000000000000000000000000000000000000000000000000000000000000000000000000000000000000000000000000000000000000000
00000000000000000000000000000000000000000000000000000000000000000000000000000000000000000000000000000000000000000000000000000000
00000000000000000000000000000000000000000000000000000000000000000000000000000000000000000000000000000000000000000000000000000000
00000000000000000000000000000000000000000000000000000000000000000000000000000000000000000000000000000000000000000000000000000000
00000000000000000000000000000000000000000000000000000000000000000000000000000000000000000000000000000000000000000000000000000000
00000000000000000000000000000000000000000000000000000000000000000000000000000000000000000000000000000000000000000000000000000000
__gff__
0000000000001d1d1d1d1d1d1d1d1b00010000000000000000001d1d1d1d000005000000000000000000000000000000000b1b0b1b0b1b1b1b1b1b1b1b1b1b1b000000000000000000000000000000003b1b00003b003b0000000000000000001b1b000000001b0000000000000000000000000000001b000000000000000000
0000000000000000000000000000000000000000000000000000000000000000000000000000000000000000000000000000000000000000000000000000000000000000000000000000000000000000000000000000000000000000000000000000000000000000000000000000000000000000000000000000000000000000
__map__
0000000000000000000000000000000000000000000000000000000000000000000000000022222222222222222222222222222222222222222222220000000000002222222223202020212222000000000000000000000000000000000000000000000000000000000000000000000000000000000000000000000000000000
0000000000000000000000000000000000000000000000000000000000000000000000002320070707070707070707070707070707070707070707071100000000232020202020202020202020210000000000000000000000000000000000000000000000000000000000000000000000000000000000000000000000000000
0000000000000000000000000000000000000000000000000000000000000000000000132020070707070707070707070707070720202020142403091100220013202020202020202020202020201100000000000000000000000000000000000000000000000000000000000000000000000000000000000000000000000000
0000000000000000000000000000000000000000000000000000000000000000000000232020201c1c20201c1c20201c1c20200920202020202025092123202113202020202020202020202020202122002222000022000000000000000000000000000000000000000000000000000000000000000000000000000000000000
0000000000000000000000000000000000000000000000000000000000000000000013202020201c1c20201c1c20201c1c20200920202020202015092020202015202020202020202020202020202020152020212320212222222222000000000000000000000000000000000000000000000000000000000000000000000000
00000000000000000000000000000000000000000000000000000000000000000000132020203c103c103c103c103c103c10200920202020202020092020202020202020202020202020202020202020202020202020202020202020212222222200000000000000000000000000000000000000000000000000000000000000
000000000000000000000000000000000000000000000000000000000000000000001320202010101010101010101010101020092020202020202009201b341020202020202020202020202020202020202020202020202020202020202020202011000000000000000000000000000000000000000000000000000000000000
0000000000000000000000000000000000000000000022222222222222222222222223202020200c0c20200c0c20200c0c2020092020203510202009201b101020202020202020202020202020202020202006060606060606060606060606082011000000000000000000000000000000000000000000000000000000000000
00000000000000000000000000000000000000000013080707070707070707070707070707070707070707070707070707202009202020101020202020202020202020202020202020202020202020202020200d0d20200d0d20200d0d2020082021000000000000000000000000000000000000000000000000000000000000
000000000000000000000000000000000000000000130801020202020202020202020202032020202020202020202020202006092020202020202020202020202032102020202020202020202020202020203c103c103c103c103c103c1020082020110000000000000000000000000000000000000000000000000000000000
0000000000000000000000000000000000000000001308110000000000000000000000000003202020202020202020202020202020202020202020202020202020101020202031102020202020202020202010101010101010101010101020082020110000000000000000000000000000000000000000000000000000000000
00000000000000000000000000000000000000000013081100000000000000000000000000000202020320202020202020201d1d2032101a3710202020202020201c1c20202010102036101a37101a200820201d1d20201d1d20201d1d2020082020110000000000000000000000000000000000000000000000000000000000
000000000000000000000000000000000000000000130811000000000000000000000000000000000013200420202036101a37102010101a101020202035102020371020202020202010101a10101a200820201d1d20201d1d20201d1d2020082020110000000000000000000000000000000000000000000000000000000000
000000000000000000000000000000000000000000130811000000000000000000000000000000000000021320202010101a1010202020201c1c202020101020201010203310202034101a2008202020060606060606060606060606060620080820110000000000000000000000000000000000000000000000000000000000
00000000000000000000000000000000000000000013081100000000000000000000000000000000222200232020202020202020202020202020202020202020201c1c201010202010101a2006060606060606060606060606060606060620080820110000000000000000000000000000000000000000000000000000000000
0000000000000000000000000000000000000000001308110000000000000000000000000000001320201520202020202020202020202020060606082020202020202020202037101b36102020202020202020202020202020202020202020080820110000000000000000000000000000000000000000000000000000000000
00000000000000000000000000000000000000000013081100000000000000000000000000000013202020202020202020351020202034101a3710082020202020060820202010101b10102020202020202020202020202020202020202020082020110000000000000000000000000000000000000000000000000000000000
00000000000000000000000000000000000000000013081100000000000000000000000000000013202020202020202020101020202010101a101008202020202020082020201c1c2020202020202020202020202020202020202020202020082001000000000000000000000000000000000000000000000000000000000000
0000000000000000000000000000000000000000001308110000000000000000000000000000000005202020202020140520202020202020201c1c082020202020200820202020202020311020203110202020202020202020202020202020082011000000000000000000000000000000000000000000000000000000000000
0000000000000000000000000000000000000000001308110000000000000000222222222222001308201b37102020202020202020202020202008082020202020200820202006082020101031101010202020202020202020202020202020082011000000000000000000000000000000000000000000000000000000000000
0000000000000000000000000000000000000000001308110000000000222223202020202020212308201b10102020200420202020202020200608082020202020200820202020082020202010103410202020202020202020202020200103080100000000000000000000000000000000000000000000000000000000000000
000000000000000000000000000000000000000000130811000000002320200707070707070707070720201d1d2020201520202020202020202008081a1a39100a08080a3a100b08082037101b1b1010202014242424242405202020142223081100000000000000000000000000000000000000000000000000000000000000
000000000000000000000000000000000000000000130811000022232020200707070707070707070707203210202020202020202020202020200808202010100a08081a10101a08082010101a1a0608080707070707070707070707070707071100000000000000000000000000000000000000000000000000000000000000
00000000000000000000000000000022222222000013081100132020202020201c1c20201c1c20202009201010202036101a37102020202020200808202039100a08081a3a101a080820202020080707082001020202020202020202020202020000000000000000000000000000000000000000000000000000000000000000
00000000000000000000002222222320202020212223082122232020202020201c1c20201c1c20202009202020202010101a101020202020202008081a1a10102008080a10100b080820202020082008070100000000000000000000000000000000000000000000000000000000000000000000000000000000000000000000
00000000000000000000232020202020202020202020082020202020202020391039103910391020200920202020202020201c1c20202020202008081a1a39100a08080a3a100b080820200608081a08081100000000000000000000000000000000000000000000000000000000000000000000000000000000000000000000
000000000000222222232020202020202020202020200820202020202020201010101010101010202009041b37101b34102020202020202020200808202010100a08081a10101a080820200d08080807081100000000000000000000000000000000000000000000000000000000000000000000000000000000000000000000
00000000001320202007070707070707070707070707072020202020202020200c0c20200c0c20202009151b10101b10102008072020202020200808202039100a08081a3a101a08080a3b101b080820081100000000000000000000000000000000000000000000000000000000000000000000000000000000000000000000
0000000000132020200707070707070707070707070707070707070707070707070707070707202020202020070707070707072020202020202008081a1a10100a08080a10100b08081a10100b080820081100000000000000000000000000000000000000000000000000000000000000000000000000000000000000000000
000000000013202020201c1c20201c1c20201c1c20202007070707070707070707070707070707070707070707070707070707202020202020202020202020202008080a3a100b08081a3b100b080820081100000000000000000000000000000000000000000000000000000000000000000000000000000000000000000000
000000000013202020201c1c20201c1c20201c1c2020200c1c1c0c0c1c1c0c0c1c1c0c0c1c1c0c20202020201c1c2020202009202020202020202020202020202008081a10101a08080a10101b080820081100000000000000000000000000000000000000000000000000000000000000000000000000000000000000000000
0000000000132020203d103d103d103d103d103d1020203a103a103a103a103a103a103a103a10202020202020202020202009202020202020202020202020202008081a3a101a090820200c09080608081100000000000000000000000000000000000000000000000000000000000000000000000000000000000000000000
